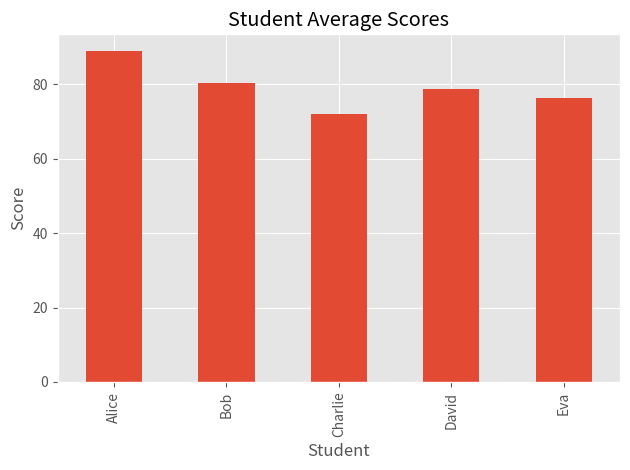
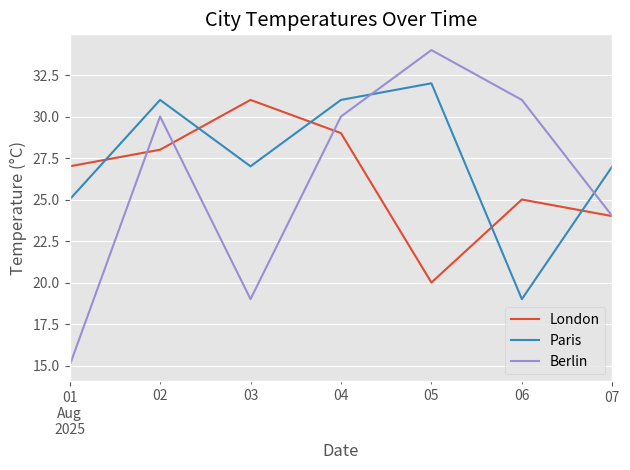

Here is the Python script that generated these plots, in order: (Note: this script raises an exception after producing the figures.)

import pandas as pd
import numpy as np
import matplotlib.pyplot as plt

# Optional: for nicer charts
plt.style.use('ggplot')



students = ['Alice', 'Bob', 'Charlie', 'David', 'Eva']

data = {
    'Math': np.random.randint(60, 100, size=5),
    'Science': np.random.randint(60, 100, size=5),
    'English': np.random.randint(60, 100, size=5)
}

df = pd.DataFrame(data, index=students)

df['Average'] = df.mean(axis=1)

# Bar chart of average scores
df['Average'].plot(kind='bar', title='Student Average Scores')
plt.ylabel('Score')
plt.xlabel('Student')
plt.tight_layout()
plt.show()
df


cities = ['London', 'Paris', 'Berlin']
dates = pd.date_range(start='2025-08-01', periods=7)
temp_data = {city: np.random.randint(15, 35, size=7) for city in cities}
df = pd.DataFrame(temp_data, index=dates)
df['Mean_Temp'] = df.mean(axis=1)

# Line plot of temperatures
df[cities].plot(title='City Temperatures Over Time')
plt.ylabel('Temperature (°C)')
plt.xlabel('Date')
plt.tight_layout()
plt.show()
df


products = ['Pen', 'Notebook', 'Eraser', 'Ruler']

data = {
    'Units_Sold': np.random.randint(10, 100, size=4),
    'Unit_Price': np.random.uniform(0.5, 5.0, size=4).round(2)
}

df = pd.DataFrame(data, index=products)

df['Revenue'] = (df['Units_Sold'] * df['Unit_Price']).round(2)

# Bar chart of revenue per product
df['Revenue'].plot(kind='bar', title='Product Revenue')
plt.ylabel('Revenue (£)')
plt.xlabel('Product')
plt.tight_layout()
plt.show()
df


employees = ['John', 'Jane', 'Jim', 'Joan']

days_present = np.random.randint(15, 31, size=4)

df = pd.DataFrame({
    'Days_Present': days_present,
    'Total_Days': 31
}, index=employees)

df['Attendance_Rate'] = (df['Days_Present'] / df['Total_Days'] * 100).round(1)

# Pie chart of attendance rates
df['Attendance_Rate'].plot(kind='pie', autopct='%1.1f%%', title='Attendance Rate per Employee')
plt.ylabel('')
plt.tight_layout()
plt.show()
df


users = ['U1', 'U2', 'U3', 'U1', 'U2', 'U3', 'U1']

df = pd.DataFrame({
    'User': users,
    'Amount': np.random.randint(-200, 500, size=len(users))
})

summary = df.groupby('User')['Amount'].sum()

# Bar chart of total transaction amount per user
summary.plot(kind='bar', title='Total Transactions by User')
plt.ylabel('Total (£)')
plt.xlabel('User')
plt.tight_layout()
plt.show()
df, summary
